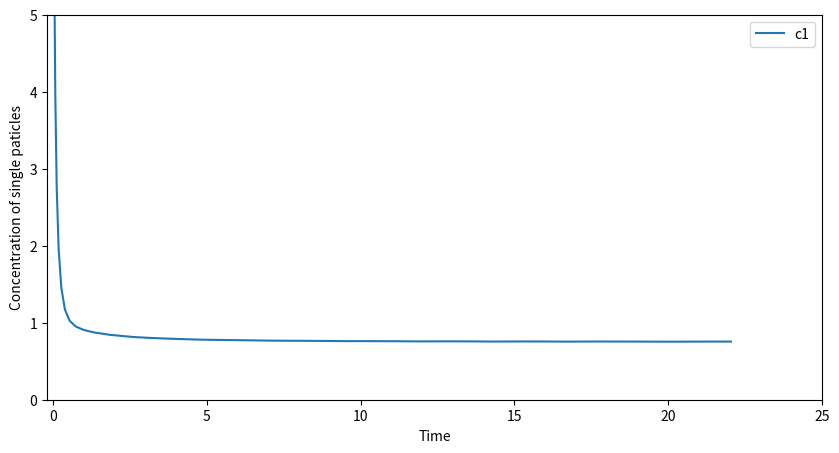
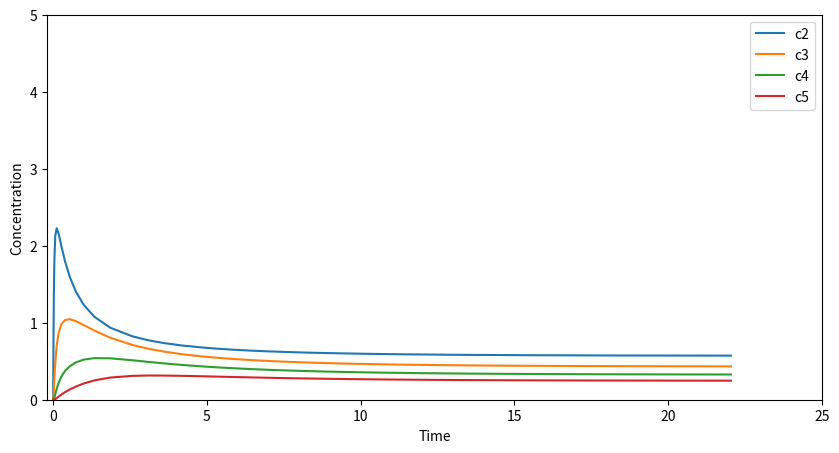
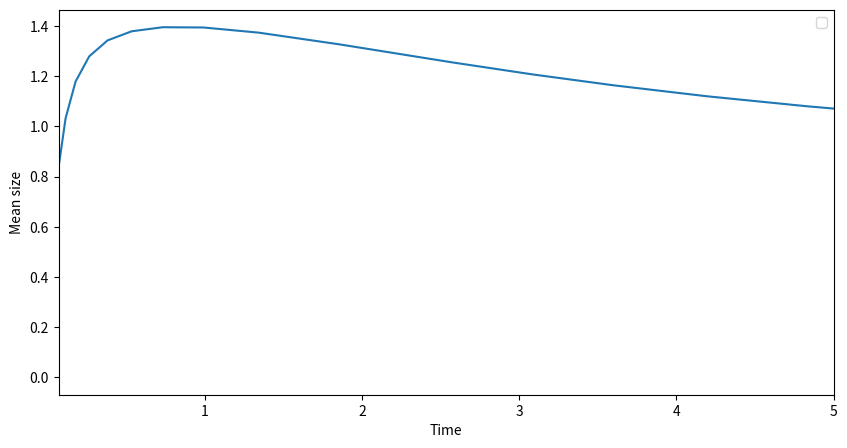

Write Python code to recreate these figures, in order.

import numpy as np
from scipy.integrate import RK45
from scipy.integrate import odeint
import matplotlib.pyplot as plt
import random

##################
##### RUNGE-KUTTA
##################
# The following utility returns the function dP_dt given two vectors of coefficients $a$ and $b$ of equal size
def get_dP_dt(a, b):
    assert isinstance(a, np.ndarray)
    assert isinstance(b, np.ndarray)
    assert len(a.shape) == len(b.shape) == 1
    assert a.shape[0] > 0
    assert a.shape[0] == b.shape[0]

    dim = a.shape[0]
    def dP_dt(t,P):
        #print(P)
        J = a * P[0] * P
        J[:-1] -= b[1:] * P[1:]
        #J = np.zeros(n)
        J[-1] = 0

        c = np.empty(dim)
        c[0] = -J[0] - J.sum()
        c[1:] = J[:-1] - J[1:]
        return c
    
    return dP_dt

n = 10
# The parameters $a$ and $b$ are the vectors containing all coefficients $a_i$ and $b_i$. They must contain $n$ elements.
# In this moment all coefficients are $1$.

#k_1 = random.randint(1,1001)
#k_2 = random.randint(1,1001)
k_1=1
k_2=1
dP_dt = get_dP_dt(
    #a=np.ones(n),
    #b=np.ones(n)
    a= np.full(n, k_1),
    b= np.full(n, k_2),
)

# Time and Starting point coordinates


time= 1000
n_i=time-1
#ts = np.linspace(0, 1500, time)
ts = 50
#P0 = np.array([2.0, 0.0])

P0 = np.zeros(n)   # inizialize an array with n elements
P0[0] = n
#print (P0)
# Resolution
solution = RK45(dP_dt, t0 = 0, y0 = P0, t_bound = ts)

# collect data
t_values = []
y_values = []

for i in range(n):
    y_values.append([])

for i in range(ts):
    # get solution step state
    solution.step()
    t_values.append(solution.t)
    
    y_values[0].append(solution.y[0])
    y_values[1].append(solution.y[1])
    y_values[2].append(solution.y[2])
    y_values[3].append(solution.y[3])
    y_values[4].append(solution.y[4])
    y_values[5].append(solution.y[5])
    y_values[6].append(solution.y[6])
    y_values[7].append(solution.y[7])
    y_values[8].append(solution.y[8])
    y_values[9].append(solution.y[9])
    
    
    # break loop after modeling is finished
    if solution.status == 'finished':
        break
#print(t_values)
#print(y_values)

mean_size = []
for j in range(ts):
    mean_size.append([])
    for i in range(10):
        mean_size[j].append(0)
res = []
for j in range(ts):
    res.append(0)
for i in range(ts):
    for j in range(1,5):
        res[i] += y_values[j][i]*(j)
    res[i] = res[i]/4



# # PLOT
plt.figure(figsize=(10,5))
for col in range(1):
    plt.plot(t_values, y_values[col], label="c{}".format(col+1))
plt.xlabel("Time")
plt.ylabel("Concentration of single paticles")
plt.legend()
plt.xlim(-0.2, ts/2)
plt.ylim(0., 5)
#plt.xlim(0.3, ts/2)
#plt.ylim(0.02, 1.4)
plt.show()

# # PLOT
plt.figure(figsize=(10,5))
for col in range(1,5):
    plt.plot(t_values, y_values[col], label="c{}".format(col+1))
plt.xlabel("Time")
plt.ylabel("Concentration")
plt.legend()
plt.xlim(-0.2, ts/2)
plt.ylim(0., 5)
#plt.xlim(0.3, ts/2)
#plt.ylim(0.02, 1.4)
plt.show()

# # PLOT
plt.figure(figsize=(10,5))
plt.plot(t_values, res)
plt.xlabel("Time")
plt.ylabel("Mean size")
plt.legend()
plt.xlim(0.07, 5)
#plt.ylim(1, 1.5)
plt.show()




'''
#######################
## ODEINT
def get_dP_dt1(a, b):
    assert isinstance(a, np.ndarray)
    assert isinstance(b, np.ndarray)
    assert len(a.shape) == len(b.shape) == 1
    assert a.shape[0] > 0
    assert a.shape[0] == b.shape[0]
    
    dim = a.shape[0]
    def dP_dt1(P, t):
        J = a * P[0] * P
        J[:-1] -= b[1:] * P[1:]
        J[-1] = 0
        
        c = np.empty(dim)
        c[0] = -J[0] - J.sum()
        c[1:] = J[:-1] - J[1:]
        return c
    
    return dP_dt1

n = 5


# The parameters $a$ and $b$ are the vectors containing all coefficients $a_i$ and $b_i$. They must contain $n$ elements.
# In this moment all coefficients are $1$.

#k_1 = random.randint(1,1001)
#k_2 = random.randint(1,1001)
k_1=1
k_2=1
dP_dt1 = get_dP_dt1(
                  #a=np.ones(n),
                  #b=np.ones(n)
                  a= np.full(n, k_1),
                  b= np.full(n, k_2),
                  )


# Time and Starting point coordinates

time= 1000
n_i=time-1
ts = np.linspace(0, 500, time)
#P0 = np.array([2.0, 0.0])

P0 = np.zeros(n)   # inizialize an array with n elements
P0[0] = n


Ps = odeint(dP_dt1, P0, ts)

c1 = Ps[:,0]
#print c1[n_i]


# # PLOT
plt.figure(figsize=(15,5))
for col in range(n):
    plt.plot(ts, Ps[:,col], label="c{}".format(col+1))
plt.xlabel("Time")
plt.ylabel("Concentration")
plt.legend()
plt.show()
'''
